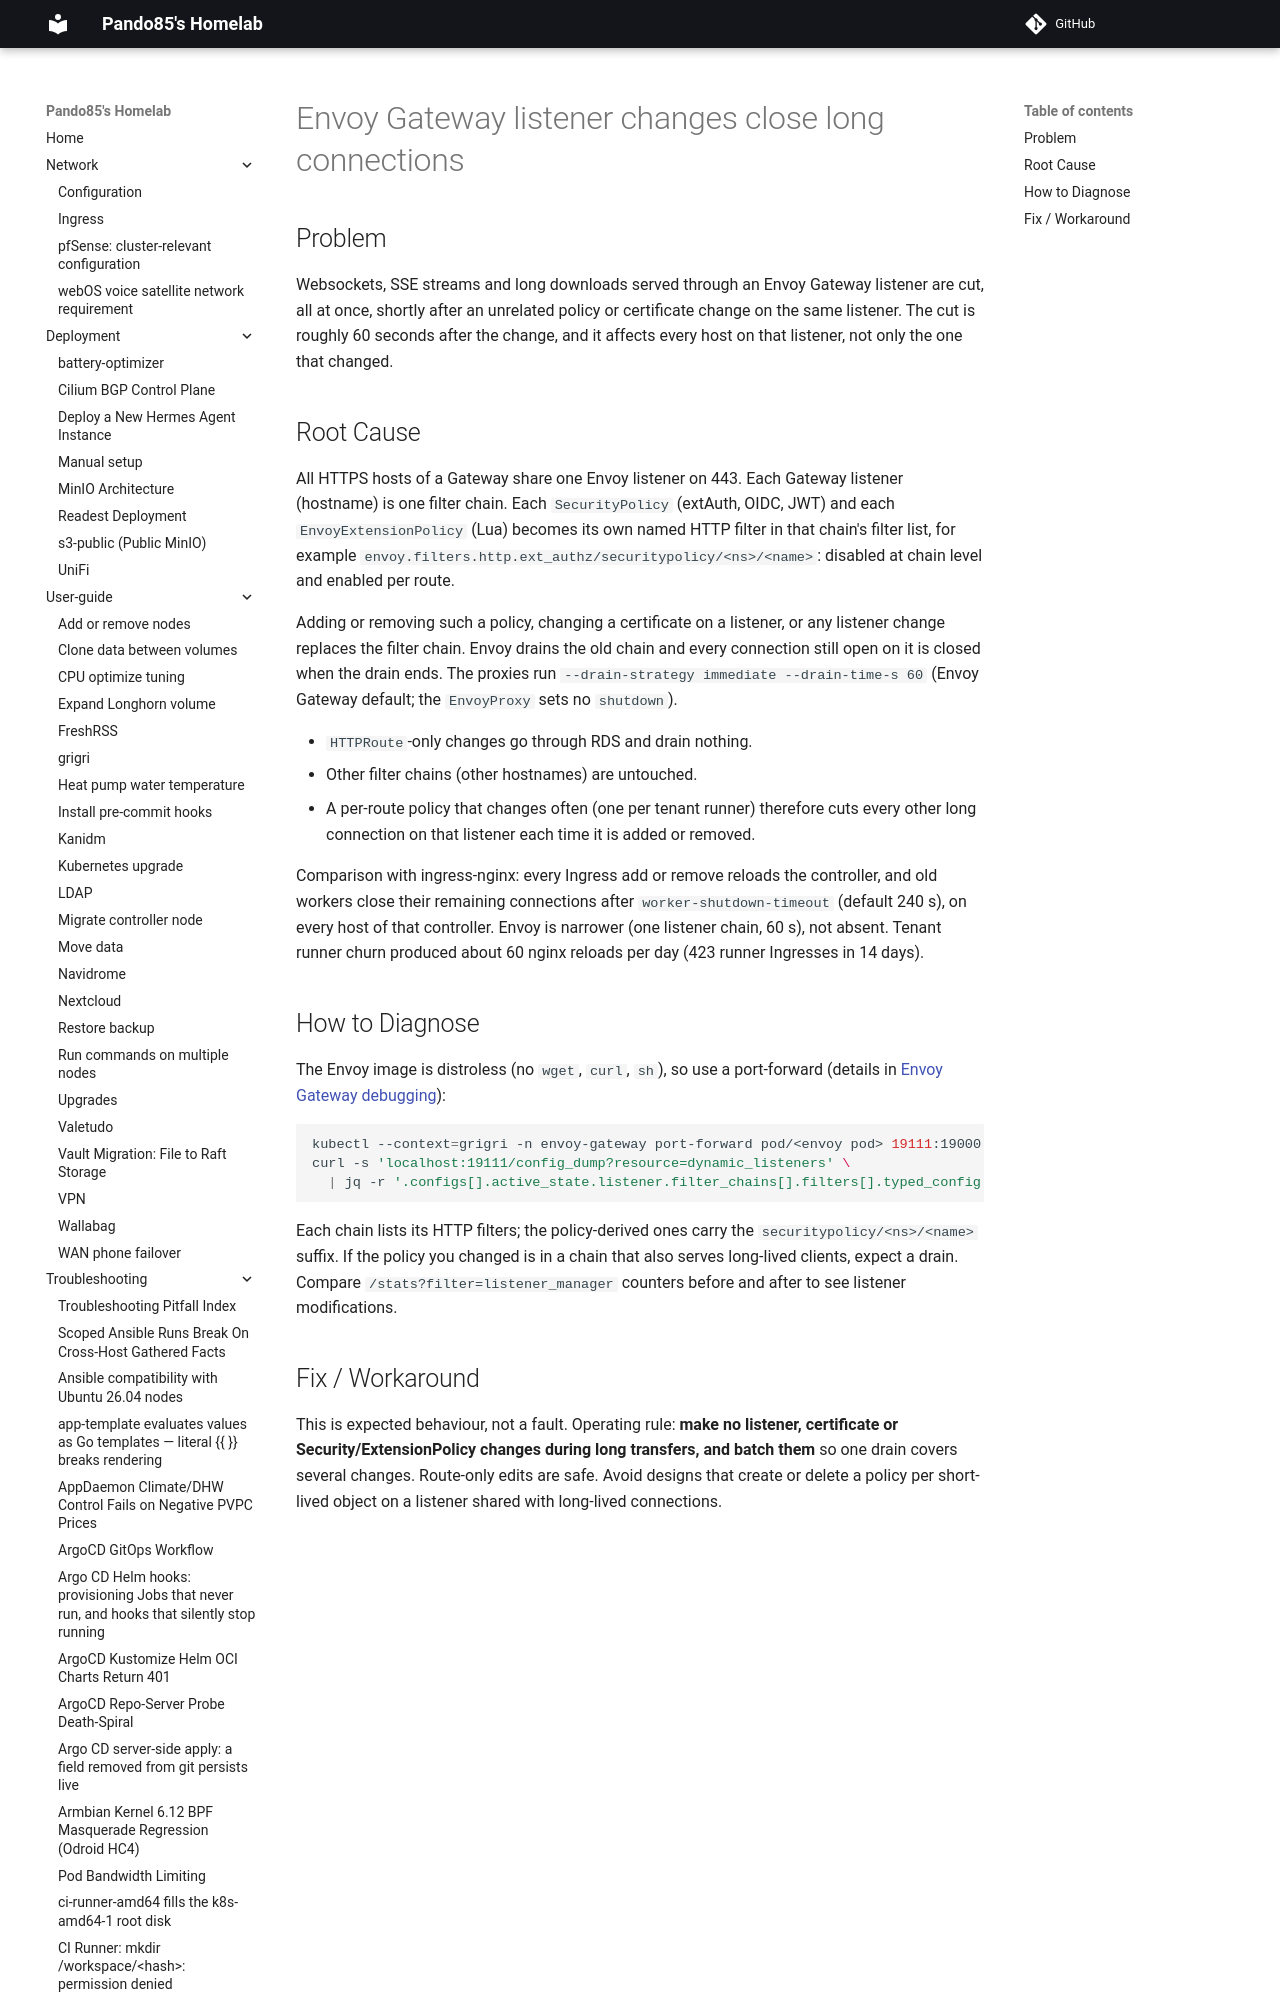

repository: pando85/homelab · page: troubleshooting/envoy-gateway-listener-drain/index.html · generator: mkdocs

# Envoy Gateway listener changes close long connections

## Problem

Websockets, SSE streams and long downloads served through an Envoy Gateway listener are cut, all at
once, shortly after an unrelated policy or certificate change on the same listener. The cut is
roughly 60 seconds after the change, and it affects every host on that listener, not only the one
that changed.
